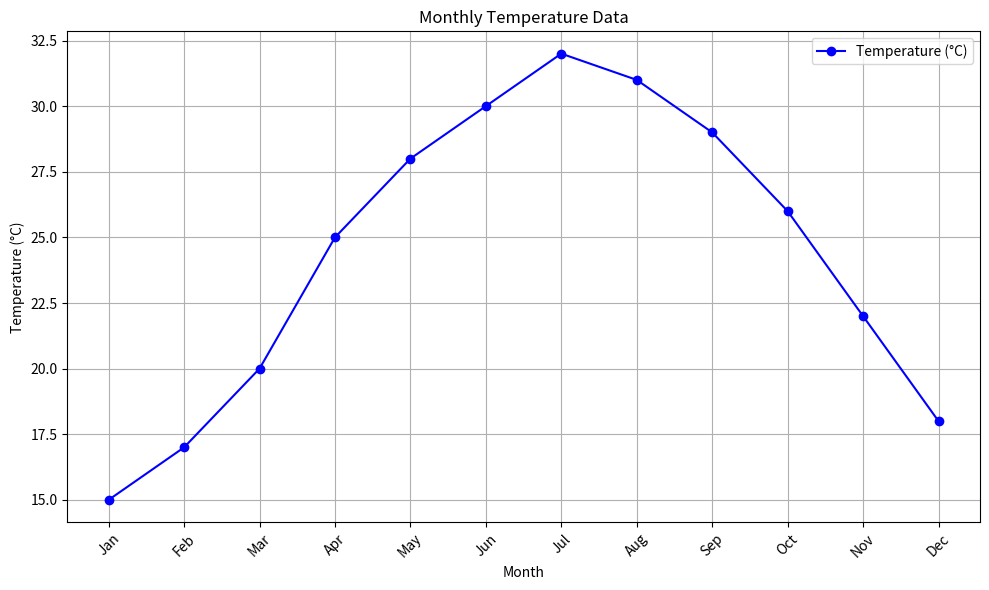

Recreate this plot in Python.
import matplotlib.pyplot as plt

def create_temperature_line_plot(months, temperatures):
    plt.figure(figsize=(10, 6)) 

    plt.plot(months, temperatures, marker='o', linestyle='-', color='b', label='Temperature (°C)')

    plt.title('Monthly Temperature Data')
    plt.xlabel('Month')
    plt.ylabel('Temperature (°C)')
    plt.legend()

    plt.grid(True)  

    plt.xticks(rotation=45)  
    plt.tight_layout()  

    plt.show()


months = ['Jan', 'Feb', 'Mar', 'Apr', 'May', 'Jun', 'Jul', 'Aug', 'Sep', 'Oct', 'Nov', 'Dec']
temperatures = [15, 17, 20, 25, 28, 30, 32, 31, 29, 26, 22, 18]

create_temperature_line_plot(months, temperatures)
